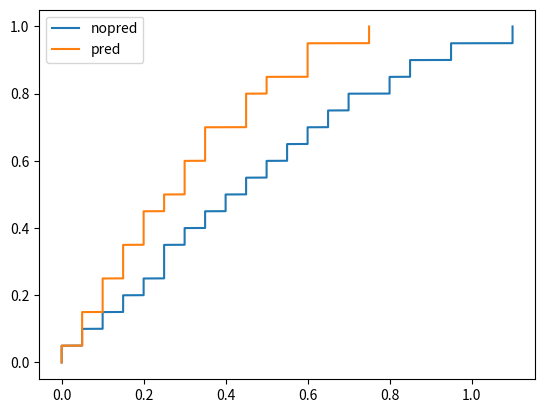

Write Python code to recreate this figure.
import numpy as np
import matplotlib.pyplot as plt

sector_angle_diff = 1 #degree
tick = 0.001 #s
tick_rotation= 0.15 #degree
switch_ticks = 5
predict_ticks = 2

simtime = 1000

times = np.arange(0,1000,tick)
orientations = np.arange(0,tick_rotation*times.shape[0], tick_rotation)
print(times[10], orientations[10])
sectors = np.arange(0,times.shape[0], sector_angle_diff)

cur_sector = 0
cur_sector_pred = 0
errors = []
errors_pred = []
for (idx, t) in enumerate(times):
    if idx % 1000 == 0:
        print(idx, times.shape[0])
    orientation = orientations[idx]

    if idx % switch_ticks == 0 and abs(orientation - sectors[cur_sector]) > abs(orientation - sectors[(cur_sector+1) % sectors.shape[0]]):
        cur_sector = (cur_sector + 1) % sectors.shape[0]
    errors.append(abs(orientation - sectors[cur_sector]))
    if idx % switch_ticks == 0 and abs((orientation + predict_ticks * tick_rotation) - sectors[cur_sector_pred]) > abs((orientation + predict_ticks * tick_rotation) - sectors[(cur_sector_pred+1) % sectors.shape[0]]):
        cur_sector_pred = (cur_sector_pred + 1) % sectors.shape[0]
    errors_pred.append(abs(orientation - sectors[cur_sector_pred]))


errors.sort()
errors_pred.sort()
yvals = np.arange(0, 1.0, 1 / float(len(errors)))
plt.plot(errors, yvals, label="nopred")
plt.plot(errors_pred, yvals, label="pred")
plt.legend()

plt.show(block=True)